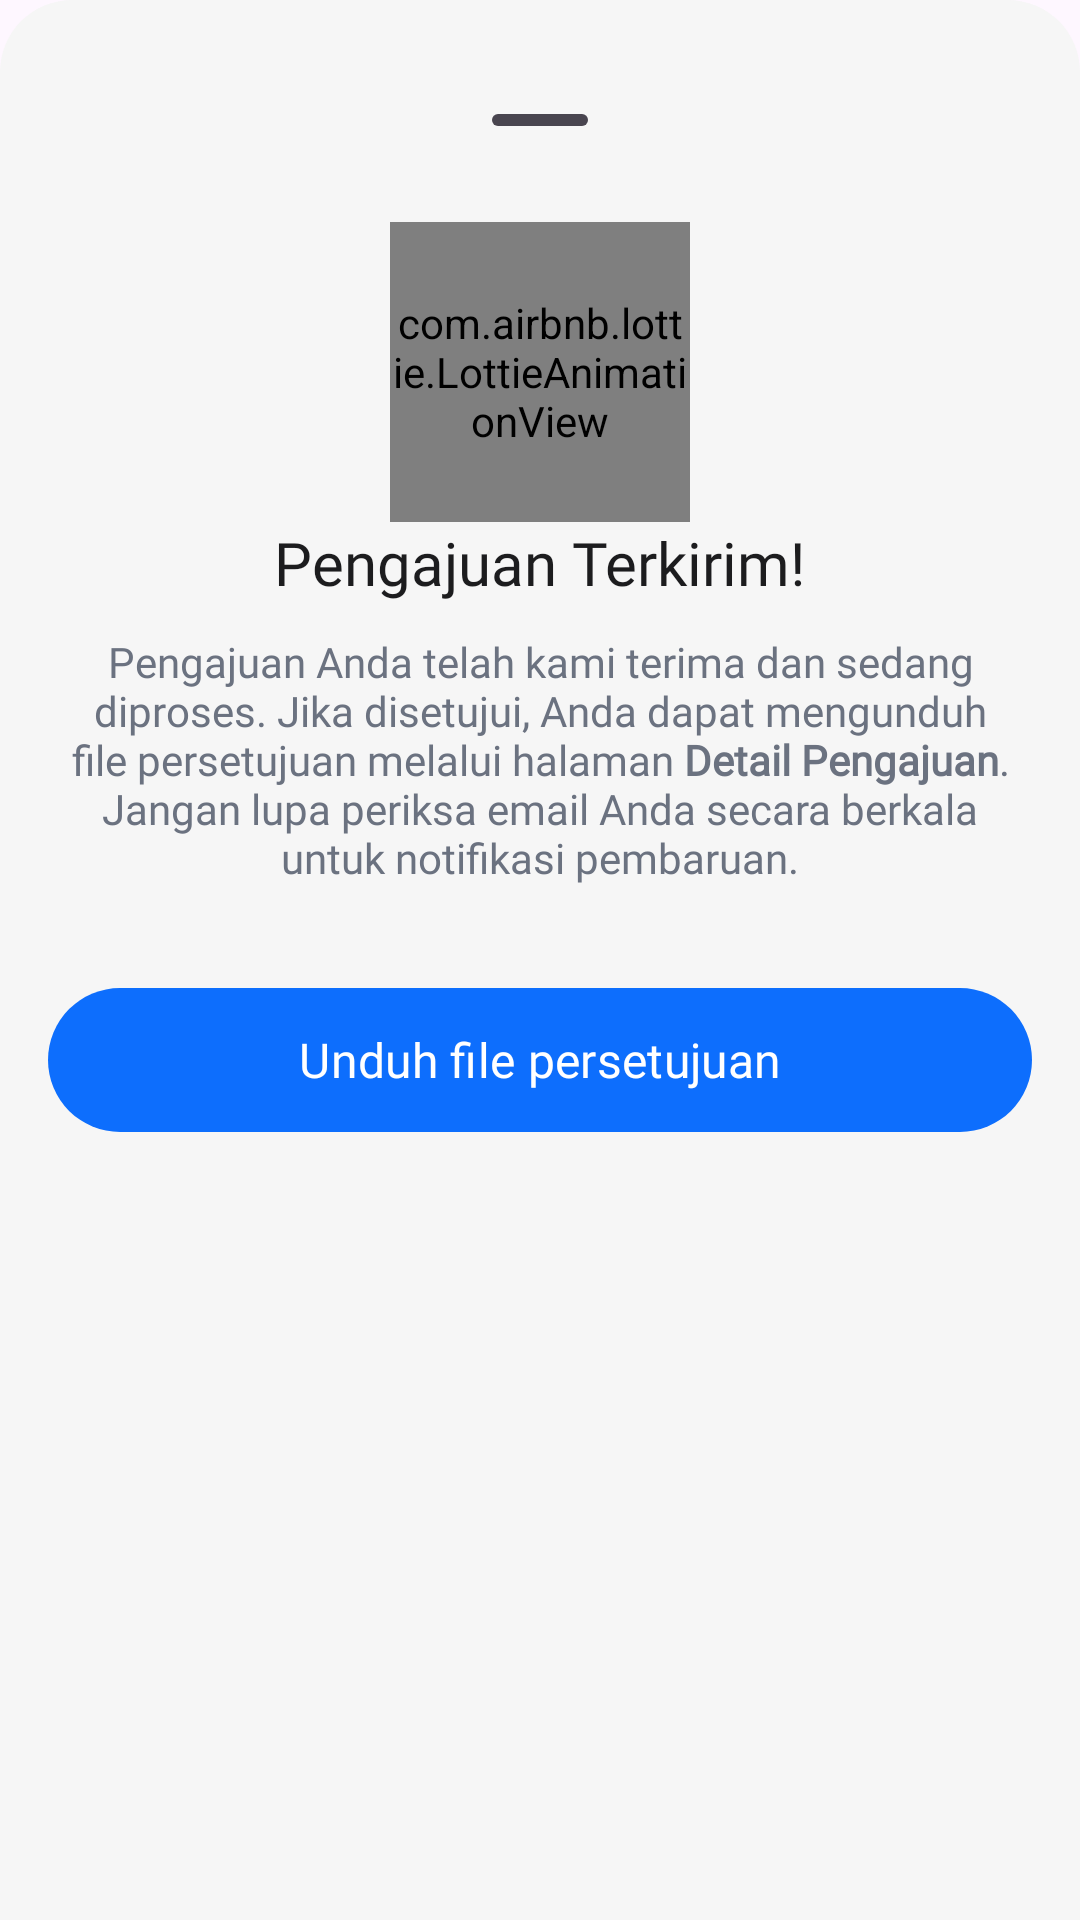

Android layout source for this screen:
<!-- AndroidManifest.xml: application theme Theme.EPermoziApp -->
<!-- res/layout/reply_bottom_sheet_layout.xml -->
<?xml version="1.0" encoding="utf-8"?>
<LinearLayout xmlns:android="http://schemas.android.com/apk/res/android"
    android:layout_width="match_parent"
    xmlns:tools="http://schemas.android.com/tools"
    android:orientation="vertical"
    android:padding="16dp"
    xmlns:app="http://schemas.android.com/apk/res-auto"
    android:background="@drawable/bottom_sheet_bg_gray"
    android:layout_height="match_parent">
    <com.google.android.material.bottomsheet.BottomSheetDragHandleView
        android:layout_width="wrap_content"
        android:layout_marginTop="10dp"
        android:layout_gravity="center"
        android:layout_height="wrap_content"/>
    <androidx.core.widget.NestedScrollView
        android:layout_width="match_parent"
        android:layout_height="wrap_content">
        <LinearLayout
            android:layout_width="match_parent"
            android:layout_height="wrap_content"
            android:orientation="vertical">
            <com.airbnb.lottie.LottieAnimationView
                android:layout_width="100dp"
                app:lottie_autoPlay="true"
                android:id="@+id/lottie"
                app:lottie_rawRes="@raw/success_anim"
                android:layout_gravity="center"
                android:layout_height="100dp"/>

            <TextView
                android:layout_width="wrap_content"
                android:layout_gravity="center"
                android:layout_height="wrap_content"
                android:textSize="20sp"
                android:id="@+id/tvTitle"
                android:textColor="@color/black"
                android:fontFamily="@font/satoshi_bold"
                android:text="@string/pengajuan_terkirim"/>

            <TextView
                android:layout_width="wrap_content"
                android:layout_gravity="center"
                android:layout_marginTop="10dp"
                android:textAlignment="center"
                android:id="@+id/tvDesc"
                android:layout_height="wrap_content"
                android:textSize="14sp"
                android:textColor="@color/black_80"
                android:fontFamily="@font/satoshi_regular"
                android:text="@string/submission_success_message"/>
            <RelativeLayout
            android:id="@+id/rlButtonDownload"
            android:layout_width="match_parent"
            android:layout_marginTop="30dp"
            android:layout_marginBottom="16dp"
            android:gravity="bottom"
            android:layout_height="wrap_content">
            <ProgressBar
                android:layout_width="24dp"
                android:indeterminateTint="@color/main"
                android:id="@+id/progressBarDownload"
                android:visibility="gone"
                android:layout_centerInParent="true"
                android:layout_height="24dp"/>

            <com.google.android.material.button.MaterialButton
                android:layout_width="match_parent"
                android:id="@+id/btnDownload"
                android:textSize="16sp"
                app:backgroundTint="@color/main"
                android:textColor="@color/white"
                android:fontFamily="@font/satoshi_bold"
                android:layout_height="56dp"
                android:text="@string/unduh_file_persetujuan"/>

        </RelativeLayout>
        </LinearLayout>
    </androidx.core.widget.NestedScrollView>



</LinearLayout>
<!-- resources referenced by this layout -->
<resources>
  <color name="black">#1C1C1E</color>
  <color name="black_80">#6B7280</color>
  <color name="main">#0d6efd</color>
  <color name="white">#FFFFFFFF</color>
  <!-- drawable bottom_sheet_bg_gray (drawable) -->
  <?xml version="1.0" encoding="utf-8"?>
  <shape xmlns:android="http://schemas.android.com/apk/res/android"
      android:shape="rectangle">
      <solid android:color="@color/bg"/>
      <corners
          android:topLeftRadius="24dp"
          android:topRightRadius="24dp"/>
  
  </shape>
  <string name="pengajuan_terkirim">Pengajuan Terkirim!</string>
  <string name="submission_success_message">
      Pengajuan Anda telah kami terima dan sedang diproses.
  Jika disetujui, Anda dapat mengunduh file persetujuan melalui halaman <b>Detail Pengajuan</b>.
  Jangan lupa periksa email Anda secara berkala untuk notifikasi pembaruan.
      </string>
  <string name="unduh_file_persetujuan">Unduh file persetujuan</string>
  <style name="Theme.EPermoziApp" parent="Base.Theme.EPermoziApp" />
  <color name="bg">#F6F6F6</color>
  <style name="Base.Theme.EPermoziApp" parent="Theme.Material3.Light.NoActionBar">
           <item name="colorPrimary">@color/main</item>
      </style>
</resources>
